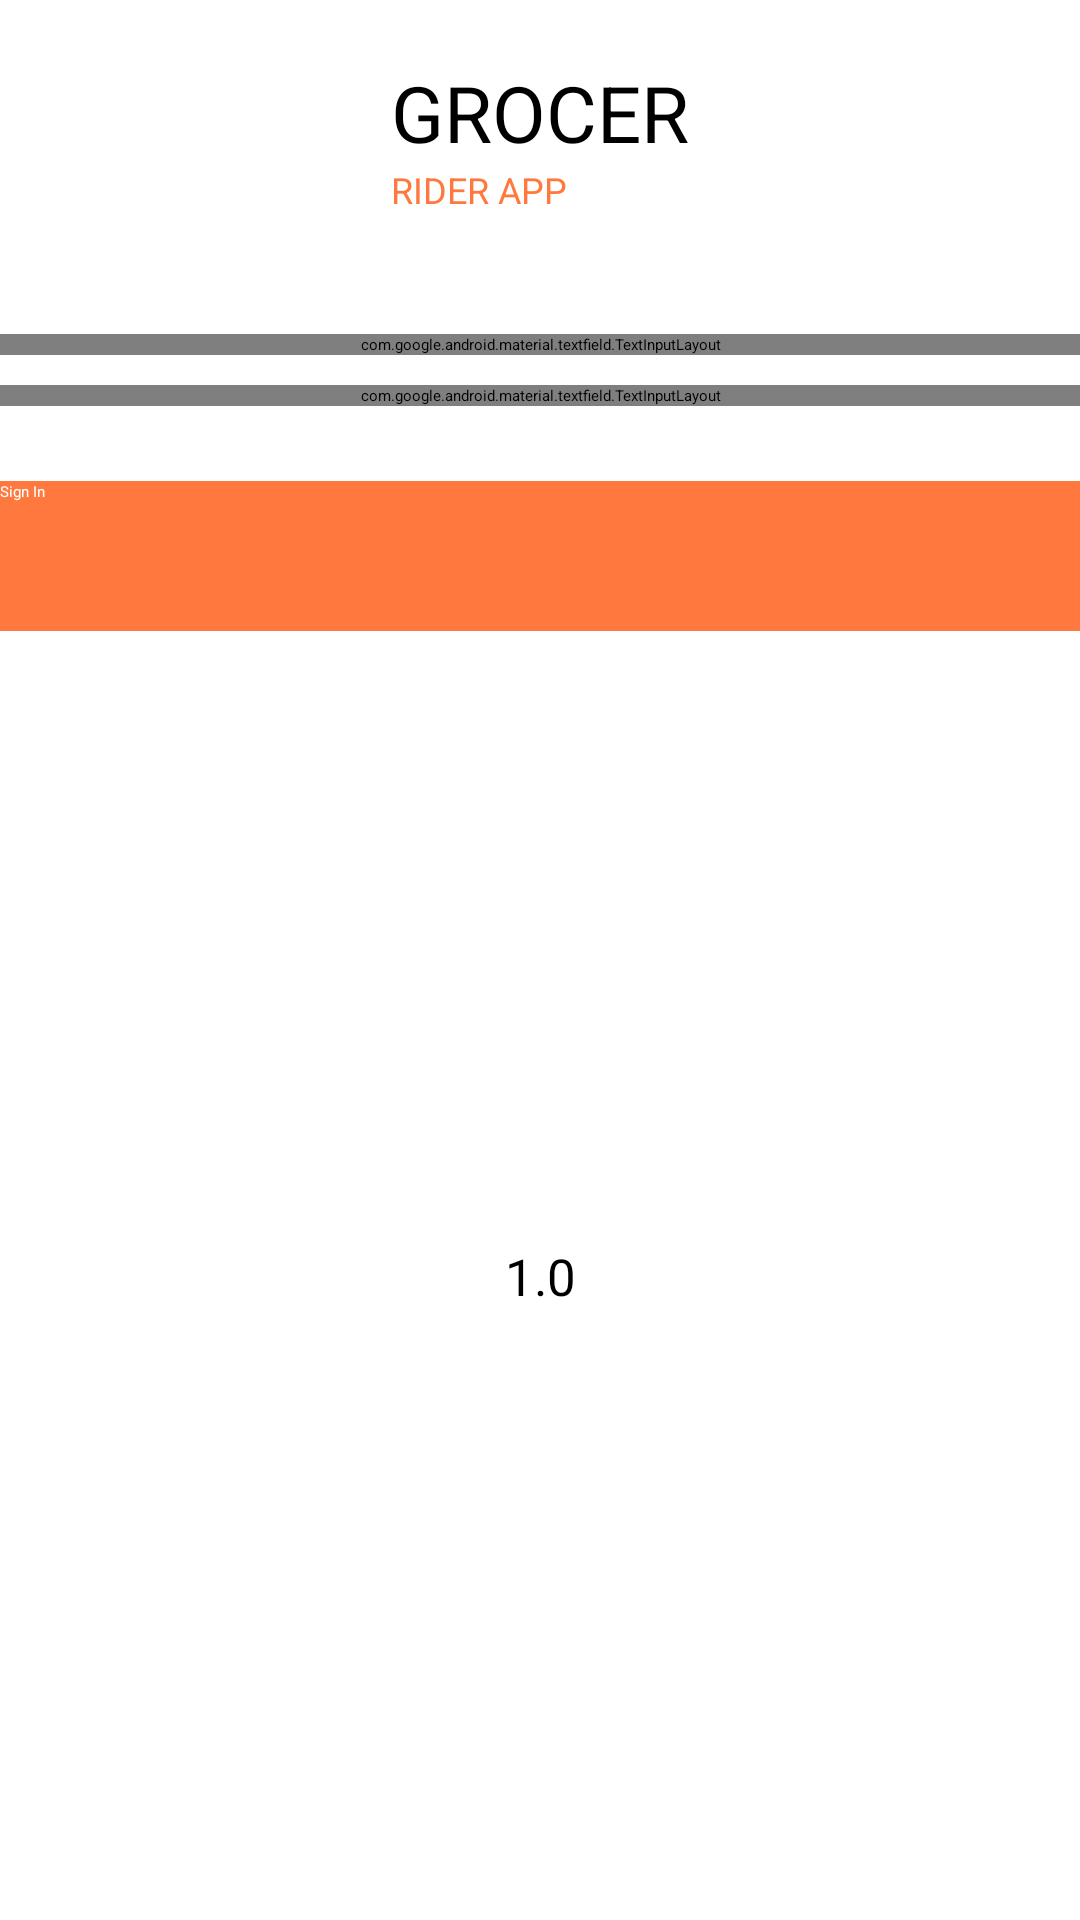

Android layout source for this screen:
<!-- AndroidManifest.xml: application theme Theme.MVVMArchitecture -->
<!-- res/layout/fragment_login.xml -->
<?xml version="1.0" encoding="utf-8"?>
<layout xmlns:android="http://schemas.android.com/apk/res/android"
    xmlns:app="http://schemas.android.com/apk/res-auto"
    xmlns:tools="http://schemas.android.com/tools">

    <data>

        <variable
            name="viewModel"
            type="com.barfeemart.riderapp.ui.login.LoginViewModel" />
    </data>

    <androidx.constraintlayout.widget.ConstraintLayout
        android:layout_width="match_parent"
        android:layout_height="match_parent"
        android:layout_margin="20dp"
        tools:context="com.barfeemart.riderapp.ui.login.LoginFragment">

        <TextView
            android:id="@+id/tv_lbl_grocer"
            android:layout_width="wrap_content"
            android:layout_height="wrap_content"
            android:layout_marginTop="20dp"
            android:text="@string/grocer"
            android:textAllCaps="true"
            android:textColor="@color/black"
            android:textSize="26sp"
            android:textStyle="normal"
            app:layout_constraintLeft_toLeftOf="parent"
            app:layout_constraintRight_toRightOf="parent"
            app:layout_constraintTop_toTopOf="parent" />

        <TextView
            android:id="@+id/tv_lbl_shopper"
            android:layout_width="wrap_content"
            android:layout_height="wrap_content"
            android:text="@string/app_name"
            android:textAllCaps="true"
            android:textColor="@color/colorAccent"
            android:textSize="12sp"
            app:layout_constraintLeft_toLeftOf="@+id/tv_lbl_grocer"
            app:layout_constraintTop_toBottomOf="@+id/tv_lbl_grocer" />

        <com.google.android.material.textfield.TextInputLayout
            android:id="@+id/layout_username"
            android:layout_width="0dp"
            android:layout_height="wrap_content"
            android:layout_marginTop="40dp"
            app:layout_constraintLeft_toLeftOf="parent"
            app:layout_constraintRight_toRightOf="parent"
            app:layout_constraintTop_toBottomOf="@+id/tv_lbl_shopper">

            <com.google.android.material.textfield.TextInputEditText
                android:id="@+id/et_username"
                android:layout_width="match_parent"
                android:layout_height="wrap_content"
                android:hint="@string/hint_mobile"
                android:inputType="phone"
                android:text="" />
        </com.google.android.material.textfield.TextInputLayout>

        <com.google.android.material.textfield.TextInputLayout
            android:id="@+id/layout_password"
            android:layout_width="0dp"
            android:layout_height="wrap_content"
            android:layout_marginTop="10dp"
            app:layout_constraintLeft_toLeftOf="parent"
            app:layout_constraintRight_toRightOf="parent"
            app:layout_constraintTop_toBottomOf="@+id/layout_username">

            <com.google.android.material.textfield.TextInputEditText
                android:id="@+id/et_password"
                android:layout_width="match_parent"
                android:layout_height="wrap_content"
                android:hint="@string/hint_password"
                android:inputType="textPassword"
                android:text="" />
        </com.google.android.material.textfield.TextInputLayout>

        <Button
            android:id="@+id/btn_sign_in"
            android:layout_width="0dp"
            android:layout_height="50dp"
            android:layout_marginTop="25dp"
            android:background="@color/orange"
            android:onClick="@{()->viewModel.login()}"
            android:text="@string/sign_in"
            android:textColor="@color/white"
            android:theme="@style/Theme.MVVMArchitecture"
            app:layout_constraintLeft_toLeftOf="parent"
            app:layout_constraintRight_toRightOf="parent"
            app:layout_constraintTop_toBottomOf="@+id/layout_password" />

        <TextView
            android:id="@+id/tv_version"
            android:layout_width="wrap_content"
            android:layout_height="wrap_content"
            android:gravity="center"
            android:text="1.0"
            android:textColor="@color/black"
            android:textSize="17sp"
            app:layout_constraintBottom_toBottomOf="parent"
            app:layout_constraintLeft_toLeftOf="parent"
            app:layout_constraintRight_toRightOf="parent"
            app:layout_constraintTop_toBottomOf="@+id/btn_sign_in" />
    </androidx.constraintlayout.widget.ConstraintLayout>
</layout>
<!-- resources referenced by this layout -->
<resources>
  <color name="black">#000000</color>
  <color name="colorAccent">#ff793e</color>
  <color name="orange">#FF793E</color>
  <color name="white">#FFFFFF</color>
  <string name="app_name">Rider App</string>
  <string name="grocer">Grocer</string>
  <string name="hint_mobile">Mobile</string>
  <string name="hint_password">Password</string>
  <string name="sign_in">Sign In</string>
</resources>
